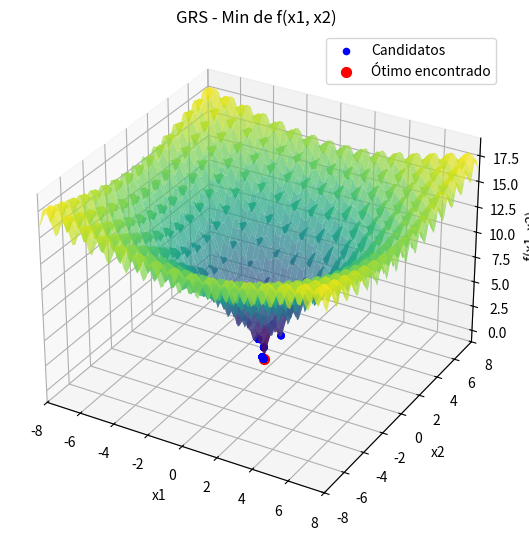

Write the Python code that produced this figure.
import numpy as np
import matplotlib.pyplot as plt
from mpl_toolkits.mplot3d import Axes3D
from scipy import stats

# Definindo a função a ser minimizada
def f(x):
    return -20 * np.exp(-0.2 * np.sqrt(0.5 * (x[0]**2 + x[1]**2))) - \
           np.exp(0.5 * (np.cos(2 * np.pi * x[0]) + np.cos(2 * np.pi * x[1]))) + \
           20 + np.e

# Inicializando o algoritmo de Busca Aleatória Global (GRS)
def grs(f, bounds, N, Nmax, t):
    # Gerar N pontos iniciais uniformemente dentro dos limites
    x_best = np.random.uniform(bounds[0], bounds[1], (N, 2))
    f_best = np.array([f(x) for x in x_best])
    
    # Encontrar o melhor ponto inicial
    min_index = np.argmin(f_best)
    x_best = x_best[min_index]
    f_best = f_best[min_index]
    
    # Lista para armazenar todos os pontos candidatos
    all_candidates = [x_best]
    
    # Inicializando a variável de critério de parada
    no_improvement_count = 0

    # Rodar o algoritmo por Nmax iterações
    for _ in range(Nmax):
        x_cand = np.random.uniform(bounds[0], bounds[1], (N, 2))
        f_cand = np.array([f(x) for x in x_cand])
        
        # Encontrar o melhor ponto candidato
        min_index = np.argmin(f_cand)
        x_cand_best = x_cand[min_index]
        f_cand_best = f_cand[min_index]
        
        # Se o candidato for melhor, atualiza a melhor solução
        if f_cand_best < f_best:  # Minimização
            x_best = x_cand_best
            f_best = f_cand_best
            no_improvement_count = 0  # Resetar o contador de melhorias
        else:
            no_improvement_count += 1

        # Critério de parada se não houver melhoria por um número específico de iterações (t)
        if no_improvement_count >= t:
            break

        # Armazenar o melhor ponto encontrado até agora
        all_candidates.append(x_best)
    
    return x_best, f_best, np.array(all_candidates)

# Parâmetros do problema
bounds = (np.array([-8, -8]), np.array([8, 8]))
N = 50  # Número de candidatos por iteração
Nmax = 10000  # Número máximo de iterações
t = 100  # Critério de parada: número de iterações sem melhoria

# Rodar o algoritmo GRS
x_opt, f_opt, all_candidates = grs(f, bounds, N, Nmax, t)

# Utilizando os primeiros 100 valores
if len(all_candidates) > 100:
    first_100_candidates = all_candidates[:100]
else:
    first_100_candidates = all_candidates

# Calcular a moda das soluções
mode_x1_result = stats.mode(first_100_candidates[:, 0], keepdims=True)
mode_x2_result = stats.mode(first_100_candidates[:, 1], keepdims=True)

# Acesso correto aos resultados
mode_x1 = mode_x1_result.mode[0]
count_x1 = mode_x1_result.count[0]
mode_x2 = mode_x2_result.mode[0]
count_x2 = mode_x2_result.count[0]

# Resultados no terminal
print(f"Solução ótima encontrada: x = {x_opt}")
print(f"Valor mínimo da função: f(x) = {f_opt}")
print(f"Moda das coordenadas x1: {mode_x1:.3f} com contagem {count_x1}")
print(f"Moda das coordenadas x2: {mode_x2:.3f} com contagem {count_x2}")

# Visualização da função e dos pontos candidatos (Gráfico 3D)
x1_vals = np.linspace(bounds[0][0], bounds[1][0], 100)
x2_vals = np.linspace(bounds[0][1], bounds[1][1], 100)
X1, X2 = np.meshgrid(x1_vals, x2_vals)
Z = -20 * np.exp(-0.2 * np.sqrt(0.5 * (X1**2 + X2**2))) - \
    np.exp(0.5 * (np.cos(2 * np.pi * X1) + np.cos(2 * np.pi * X2))) + \
    20 + np.e

# Criando o gráfico 3D
fig = plt.figure(figsize=(14, 7))
ax = fig.add_subplot(121, projection='3d')

# Plotando a superfície da função
ax.plot_surface(X1, X2, Z, cmap='viridis', alpha=0.7)

# Plotando os candidatos como pontos azuis
ax.scatter(all_candidates[:, 0], all_candidates[:, 1], f(all_candidates.T), color='blue', s=20, label="Candidatos")

# Plotando o ponto ótimo encontrado
ax.scatter(x_opt[0], x_opt[1], f_opt, color='red', s=50, label="Ótimo encontrado")

# Ajustando os rótulos e o título
ax.set_title('GRS - Min de f(x1, x2)')
ax.set_xlabel('x1')
ax.set_ylabel('x2')
ax.set_zlabel('f(x1, x2)')
ax.legend()

# Definindo o intervalo dos eixos para cobrir o intervalo completo
ax.set_xlim(bounds[0][0], bounds[1][0])
ax.set_ylim(bounds[0][1], bounds[1][1])

# Visualização da tabela com soluções
fig2, (ax2_left, ax2_right) = plt.subplots(1, 2, figsize=(14, 7))

# Dados para a tabela formatados com 3 casas decimais
table_data_left = [["Candidato", "x1", "x2"]] + [[i+1, f"{sol[0]:.3f}", f"{sol[1]:.3f}"] for i, sol in enumerate(first_100_candidates[:50])]
table_data_right = [["Candidato", "x1", "x2"]] + [[i+51, f"{sol[0]:.3f}", f"{sol[1]:.3f}"] for i, sol in enumerate(first_100_candidates[50:])]

# Criando as tabelas
table_left = ax2_left.table(cellText=table_data_left, colLabels=None, cellLoc='center', loc='center', bbox=[0, 0, 1, 1])
table_right = ax2_right.table(cellText=table_data_right, colLabels=None, cellLoc='center', loc='center', bbox=[0, 0, 1, 1])

# Ajustando o espaçamento das linhas
for table in [table_left, table_right]:
    for (i, key) in enumerate(table.get_celld().keys()):
        cell = table.get_celld()[key]
        if key[0] == 0 or key[1] == 0:  # Header row
            cell.set_fontsize(8)
        cell.set_height(0.1)  # Ajusta a altura das linhas para aumentar o espaço em branco

# Ocultar os eixos e remover os títulos
ax2_left.axis('off')
ax2_right.axis('off')

plt.show()
